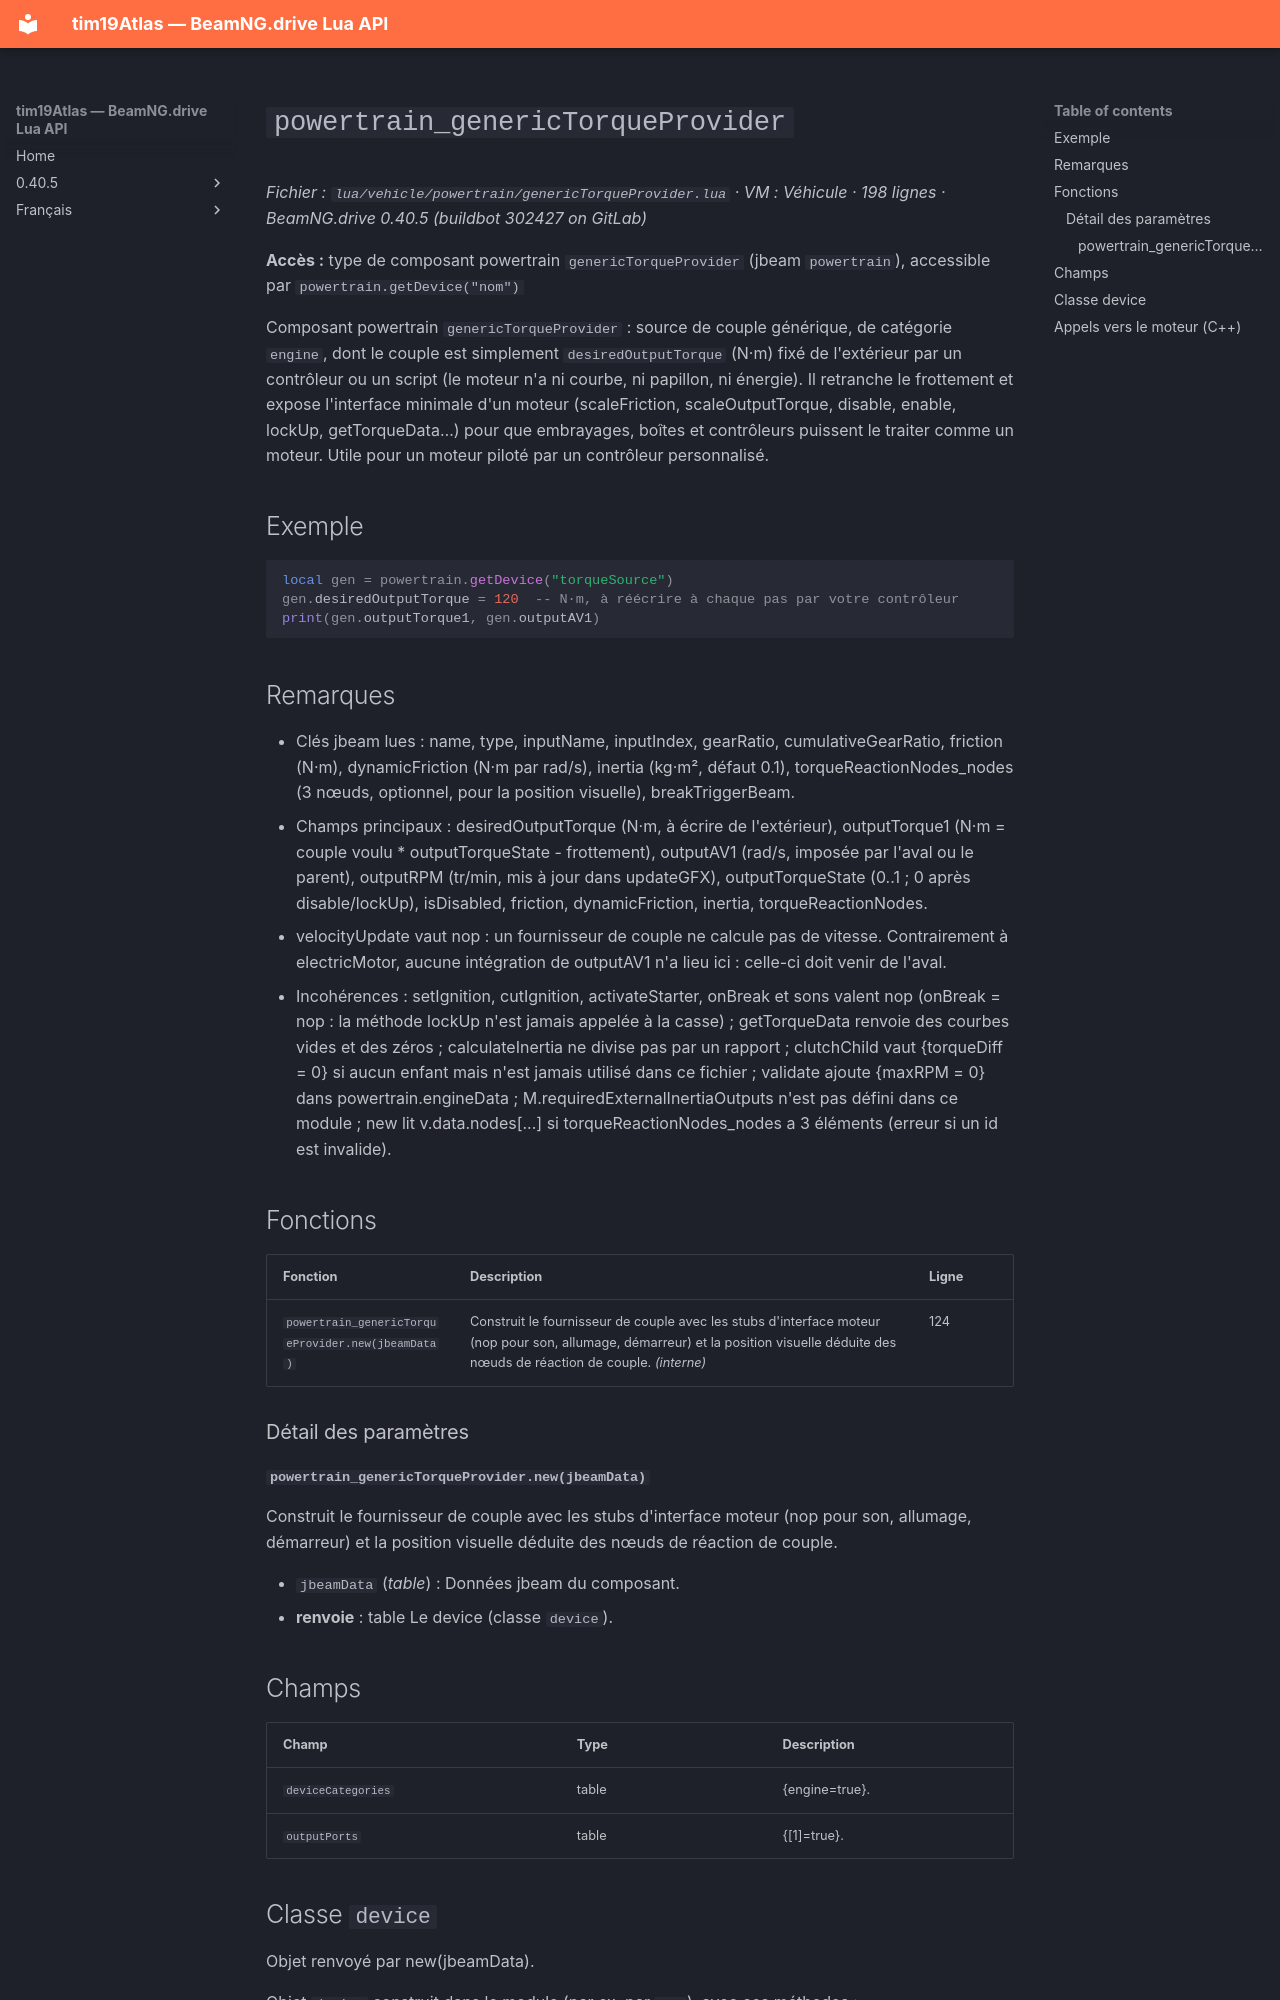

repository: Tim0219800/beamng-lua-atlas · page: fr/0.40.5/vehicle/powertrain/genericTorqueProvider.html · generator: mkdocs

# `powertrain_genericTorqueProvider`

*Fichier : `lua/vehicle/powertrain/genericTorqueProvider.lua` · VM : Véhicule · 198 lignes · BeamNG.drive 0.40.5 (buildbot 302427 on GitLab)*

**Accès :** type de composant powertrain `genericTorqueProvider` (jbeam `powertrain`), accessible par `powertrain.getDevice("nom")`

Composant powertrain `genericTorqueProvider` : source de couple générique, de catégorie `engine`, dont le couple est simplement `desiredOutputTorque` (N·m) fixé de l'extérieur par un contrôleur ou un script (le moteur n'a ni courbe, ni papillon, ni énergie). Il retranche le frottement et expose l'interface minimale d'un moteur (scaleFriction, scaleOutputTorque, disable, enable, lockUp, getTorqueData…) pour que embrayages, boîtes et contrôleurs puissent le traiter comme un moteur. Utile pour un moteur piloté par un contrôleur personnalisé.

## Exemple

```lua
local gen = powertrain.getDevice("torqueSource")
gen.desiredOutputTorque = 120  -- N·m, à réécrire à chaque pas par votre contrôleur
print(gen.outputTorque1, gen.outputAV1)
```

## Remarques

- Clés jbeam lues : name, type, inputName, inputIndex, gearRatio, cumulativeGearRatio, friction (N·m), dynamicFriction (N·m par rad/s), inertia (kg·m², défaut 0.1), torqueReactionNodes_nodes (3 nœuds, optionnel, pour la position visuelle), breakTriggerBeam.
- Champs principaux : desiredOutputTorque (N·m, à écrire de l'extérieur), outputTorque1 (N·m = couple voulu * outputTorqueState - frottement), outputAV1 (rad/s, imposée par l'aval ou le parent), outputRPM (tr/min, mis à jour dans updateGFX), outputTorqueState (0..1 ; 0 après disable/lockUp), isDisabled, friction, dynamicFriction, inertia, torqueReactionNodes.
- velocityUpdate vaut nop : un fournisseur de couple ne calcule pas de vitesse. Contrairement à electricMotor, aucune intégration de outputAV1 n'a lieu ici : celle-ci doit venir de l'aval.
- Incohérences : setIgnition, cutIgnition, activateStarter, onBreak et sons valent nop (onBreak = nop : la méthode lockUp n'est jamais appelée à la casse) ; getTorqueData renvoie des courbes vides et des zéros ; calculateInertia ne divise pas par un rapport ; clutchChild vaut {torqueDiff = 0} si aucun enfant mais n'est jamais utilisé dans ce fichier ; validate ajoute {maxRPM = 0} dans powertrain.engineData ; M.requiredExternalInertiaOutputs n'est pas défini dans ce module ; new lit v.data.nodes[...] si torqueReactionNodes_nodes a 3 éléments (erreur si un id est invalide).

## Fonctions

| Fonction | Description | Ligne |
|---|---|---|
| `powertrain_genericTorqueProvider.new(jbeamData)` | Construit le fournisseur de couple avec les stubs d'interface moteur (nop pour son, allumage, démarreur) et la position visuelle déduite des nœuds de réaction de couple. *(interne)* | 124 |

### Détail des paramètres

#### `powertrain_genericTorqueProvider.new(jbeamData)`

Construit le fournisseur de couple avec les stubs d'interface moteur (nop pour son, allumage, démarreur) et la position visuelle déduite des nœuds de réaction de couple.

- `jbeamData` (*table*) : Données jbeam du composant.
- **renvoie** : table Le device (classe `device`).

## Champs

| Champ | Type | Description |
|---|---|---|
| `deviceCategories` | table<string, boolean> | {engine=true}. |
| `outputPorts` | table<integer, boolean> | {[1]=true}. |
